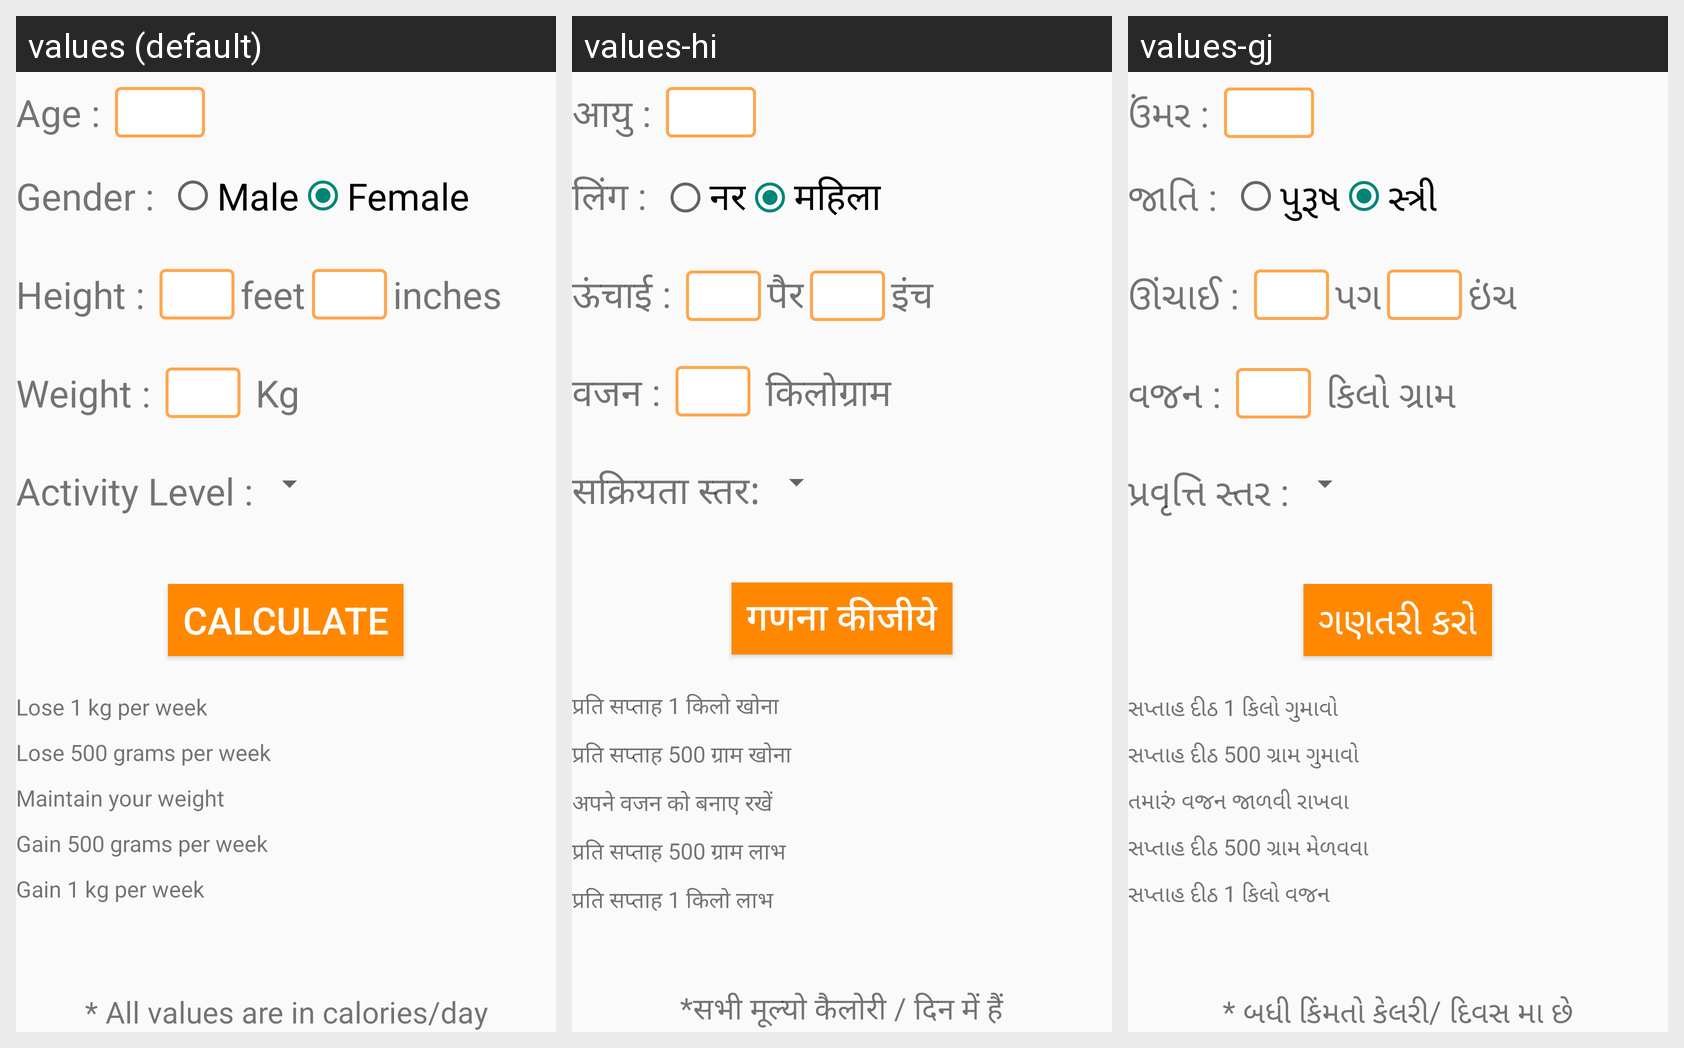

Locale-by-locale string values for the Android screen shown in this grid:
Android screen res/layout/activity_health.xml rendered under 3 locales, left to right: values (default), values-hi, values-gj. Device: Nexus 5 (rendered at 1080×1920; each locale shown at half size, 540×960, under a caption strip naming it); theme AppTheme.
Strings drawn on this screen, with the default value and each locale's value (text and hints the layout hard-codes appear in the picture but are not listed):

age
  values: Age :
  values-hi: आयु :
  values-gj: ઉંમર :

gender
  values: Gender :
  values-hi: लिंग :
  values-gj: જાતિ :

male
  values: Male
  values-hi: नर
  values-gj: પુરૂષ

female
  values: Female
  values-hi: महिला
  values-gj: સ્ત્રી

height
  values: Height :
  values-hi: ऊंचाई :
  values-gj: ઊંચાઈ :

feet
  values: feet
  values-hi: पैर
  values-gj: પગ

inch
  values: inches
  values-hi: इंच
  values-gj: ઇંચ

weight
  values: Weight :
  values-hi: वजन :
  values-gj: વજન :

kg
  values: Kg
  values-hi: किलोग्राम
  values-gj: કિલો ગ્રામ

activitylevel
  values: Activity Level :
  values-hi: सक्रियता स्तर:
  values-gj: પ્રવૃત્તિ સ્તર :

calculate
  values: Calculate
  values-hi: गणना कीजीये
  values-gj: ગણતરી કરો

twolblose
  values: Lose 1 kg per week
  values-hi: प्रति सप्ताह 1 किलो खोना
  values-gj: સપ્તાહ દીઠ 1 કિલો ગુમાવો

onelblose
  values: Lose 500 grams per week
  values-hi: प्रति सप्ताह 500 ग्राम खोना
  values-gj: સપ્તાહ દીઠ 500 ગ્રામ ગુમાવો

maintain
  values: Maintain your weight
  values-hi: अपने वजन को बनाए रखें
  values-gj: તમારું વજન જાળવી રાખવા

onelbgain
  values: Gain 500 grams per week
  values-hi: प्रति सप्ताह 500 ग्राम लाभ
  values-gj: સપ્તાહ દીઠ 500 ગ્રામ મેળવવા

twolbgain
  values: Gain 1 kg per week
  values-hi: प्रति सप्ताह 1 किलो लाभ
  values-gj: સપ્તાહ દીઠ 1 કિલો વજન

terms
  values: * All values are in calories/day
  values-hi: *सभी मूल्यो कैलोरी / दिन में हैं
  values-gj: * બધી કિંમતો કેલરી/ દિવસ મા છે
